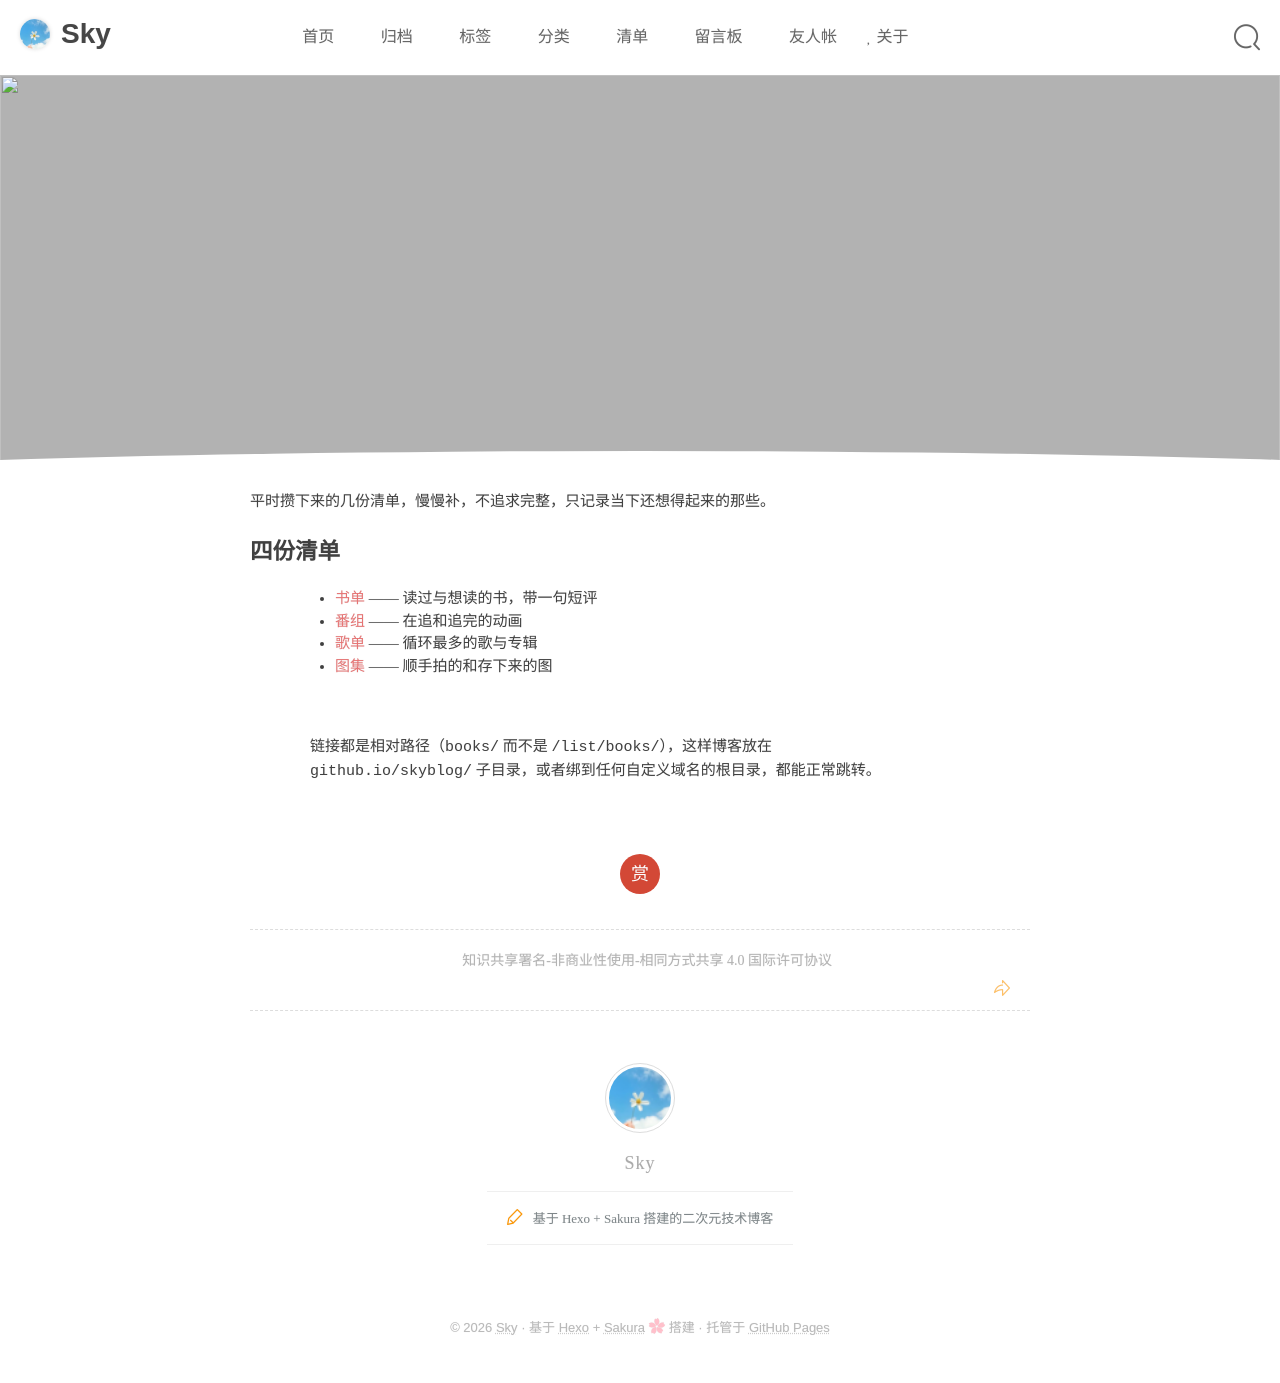

repository: zhixiaotx/skyblog · page: list/index.html · generator: jekyll

---
title: 清单
layout: default
photos: /img/wallpaper/hammock.webp
---

平时攒下来的几份清单，慢慢补，不追求完整，只记录当下还想得起来的那些。

## 四份清单

- [书单](books/) —— 读过与想读的书，带一句短评
- [番组](bangumi/) —— 在追和追完的动画
- [歌单](music/) —— 循环最多的歌与专辑
- [图集](gallery/) —— 顺手拍的和存下来的图

> 链接都是相对路径（`books/` 而不是 `/list/books/`），这样博客放在
> `github.io/skyblog/` 子目录，或者绑到任何自定义域名的根目录，都能正常跳转。
